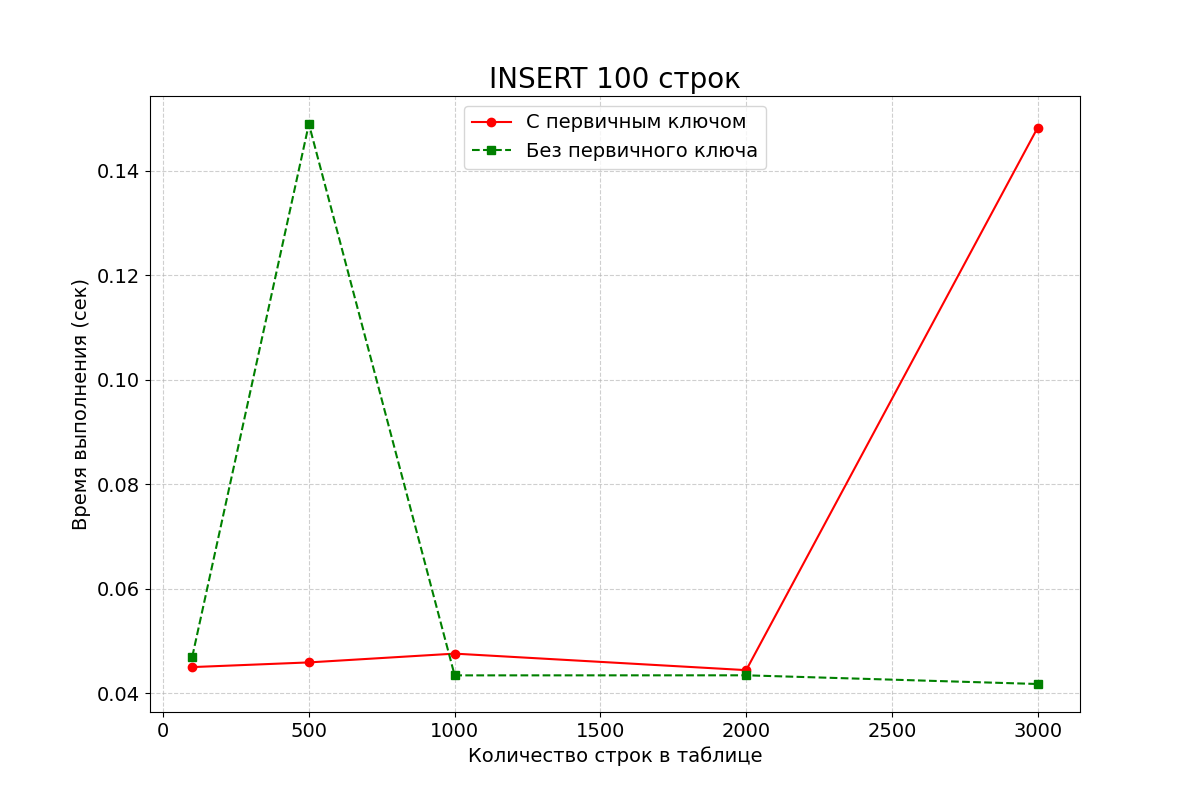

The data file committed next to this chart (first rows):
row_count, with_pk, without_pk
100, 0.04497, 0.04697
500, 0.04587, 0.149
1000, 0.04755, 0.04339
2000, 0.04439, 0.0434
3000, 0.1483, 0.04173
